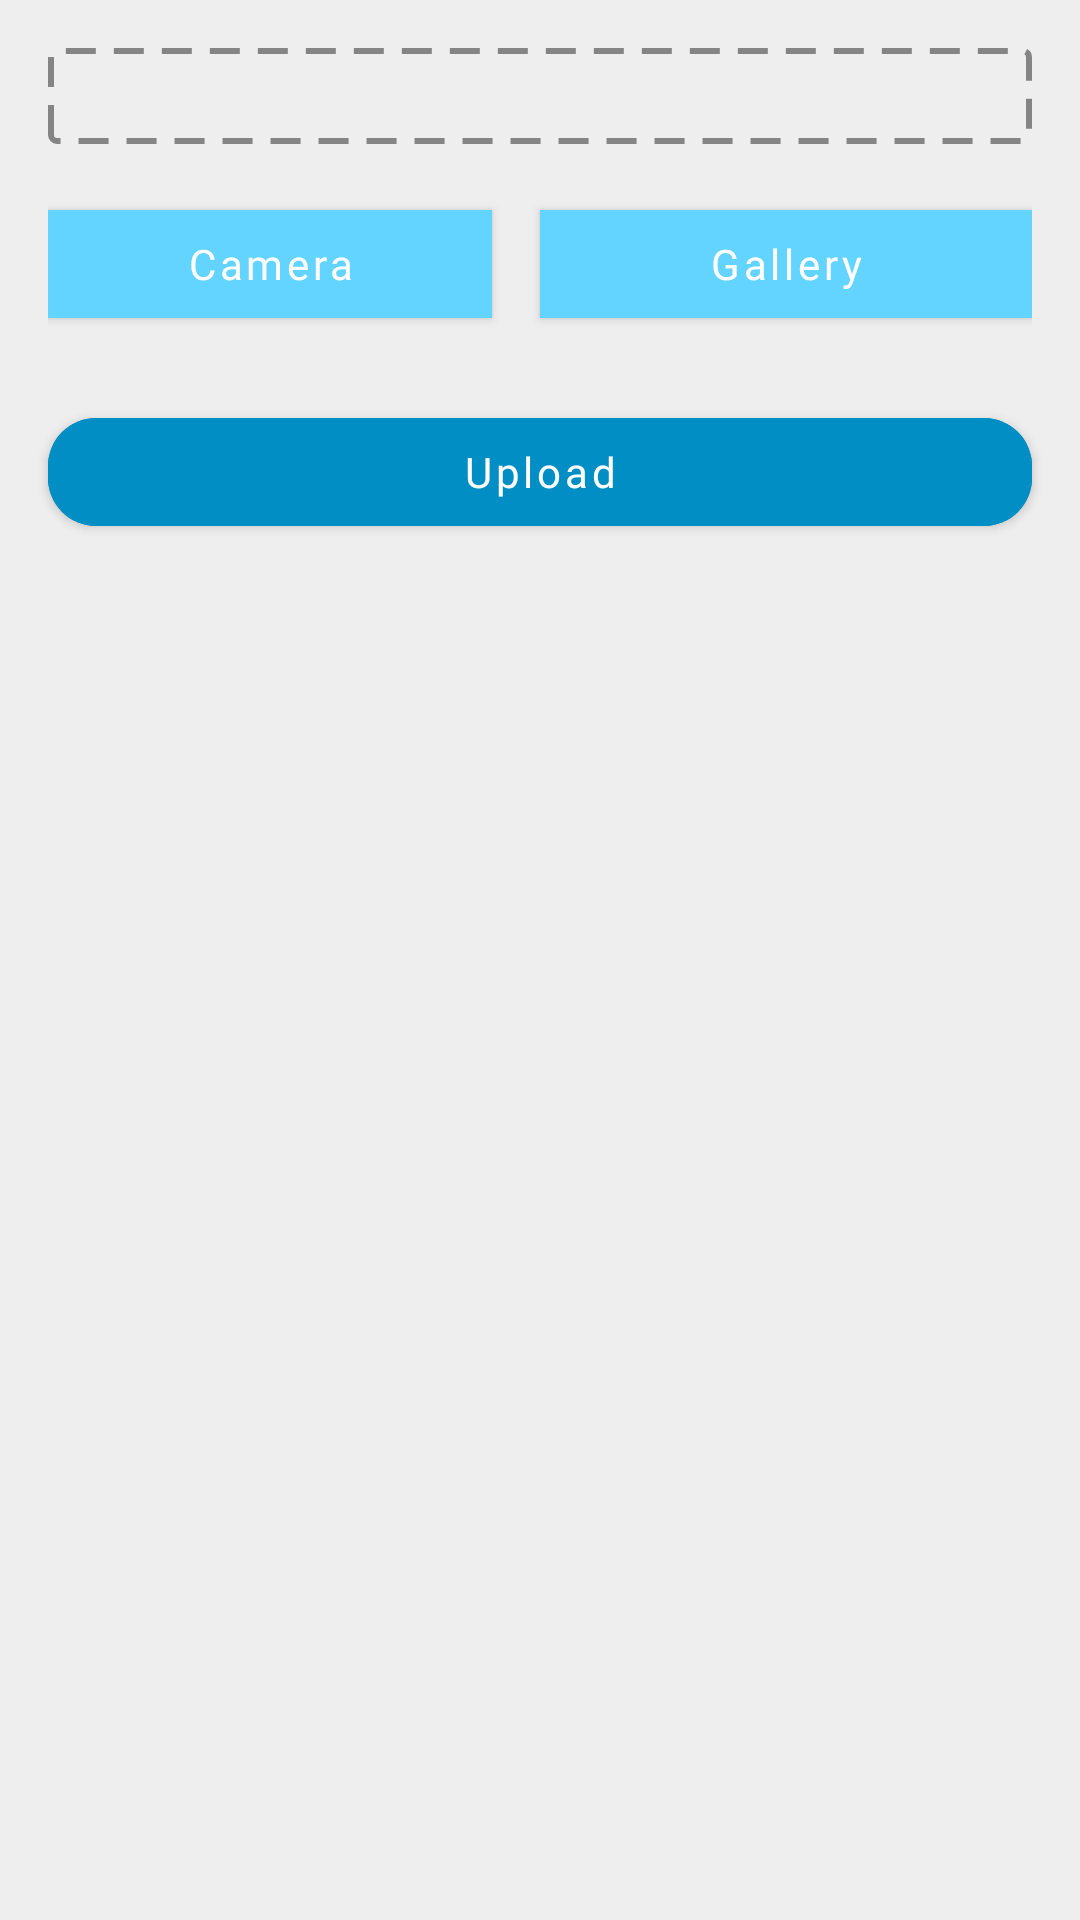

Android layout source for this screen:
<!-- AndroidManifest.xml: application theme Theme.StoryApp -->
<!-- res/layout/activity_added_story.xml -->
<?xml version="1.0" encoding="utf-8"?>
<androidx.constraintlayout.widget.ConstraintLayout xmlns:android="http://schemas.android.com/apk/res/android"
    xmlns:app="http://schemas.android.com/apk/res-auto"
    xmlns:tools="http://schemas.android.com/tools"
    android:layout_width="match_parent"
    android:layout_height="match_parent"
    android:background="@color/color_background"
    tools:context=".ui.story.AddedStoryActivity">

    <FrameLayout
        android:id="@+id/frameLayoutPreview"
        android:layout_width="match_parent"
        android:layout_height="@dimen/dimen_220dp"
        android:layout_margin="@dimen/dimen_16dp"
        android:background="@drawable/dotted_border"
        android:padding="@dimen/dimen_16dp"
        app:layout_constraintEnd_toEndOf="parent"
        app:layout_constraintStart_toStartOf="parent"
        app:layout_constraintTop_toTopOf="parent">

        <ImageView
            android:id="@+id/imgPreviewStory"
            android:layout_width="match_parent"
            android:layout_height="match_parent"
            android:contentDescription="@string/image_story_preview"
            android:scaleType="centerCrop"
            tools:src="@drawable/ic_launcher_background" />

    </FrameLayout>

    <LinearLayout
        android:id="@+id/linearLayoutBtnCamera"
        android:layout_width="match_parent"
        android:layout_height="wrap_content"
        android:layout_margin="@dimen/dimen_16dp"
        android:orientation="horizontal"
        app:layout_constraintEnd_toEndOf="parent"
        app:layout_constraintStart_toStartOf="parent"
        app:layout_constraintTop_toBottomOf="@id/frameLayoutPreview">

        <com.google.android.material.button.MaterialButton
            android:layout_width="match_parent"
            android:layout_height="wrap_content"
            android:layout_marginEnd="@dimen/dimen_16dp"
            android:layout_weight="1"
            android:backgroundTint="@color/color_third"
            android:fontFamily="@font/poppins_semi_bold"
            android:text="@string/camera"
            android:textAllCaps="false"
            app:cornerRadius="@dimen/dimen_8dp" />

        <com.google.android.material.button.MaterialButton
            android:layout_width="match_parent"
            android:layout_height="wrap_content"
            android:layout_weight="1"
            android:backgroundTint="@color/color_third"
            android:fontFamily="@font/poppins_semi_bold"
            android:text="@string/gallery"
            android:textAllCaps="false"
            app:cornerRadius="@dimen/dimen_8dp" />

    </LinearLayout>

    <com.google.android.material.textfield.TextInputLayout
        android:id="@+id/tilDescription"
        style="@style/Widget.MaterialComponents.TextInputLayout.OutlinedBox"
        android:layout_width="match_parent"
        android:layout_height="wrap_content"
        android:layout_margin="@dimen/dimen_16dp"
        app:boxBackgroundColor="@color/white"
        app:boxCornerRadiusBottomEnd="@dimen/dimen_8dp"
        app:boxCornerRadiusBottomStart="@dimen/dimen_8dp"
        app:boxCornerRadiusTopEnd="@dimen/dimen_8dp"
        app:boxCornerRadiusTopStart="@dimen/dimen_8dp"
        app:boxStrokeColor="@color/color_gray"
        app:boxStrokeWidth="1dp"
        app:layout_constraintEnd_toEndOf="parent"
        app:layout_constraintStart_toStartOf="parent"
        app:layout_constraintTop_toBottomOf="@id/linearLayoutBtnCamera">

        <com.google.android.material.textfield.TextInputEditText
            android:id="@+id/edtDescription"
            android:layout_width="match_parent"
            android:layout_height="@dimen/dimen_220dp"
            android:layout_gravity="top"
            android:fontFamily="@font/poppins_medium"
            android:hint="@string/description_more"
            android:textColor="@color/font_color_primary"
            android:textColorHint="@color/font_color_second" />

    </com.google.android.material.textfield.TextInputLayout>

    <com.google.android.material.button.MaterialButton
        android:layout_width="match_parent"
        android:layout_height="@dimen/dimen_60dp"
        android:layout_marginStart="@dimen/dimen_16dp"
        android:layout_marginTop="@dimen/dimen_8dp"
        android:layout_marginEnd="@dimen/dimen_16dp"
        android:backgroundTint="@color/color_fourth"
        android:fontFamily="@font/poppins_bold"
        android:text="@string/upload"
        android:textAllCaps="false"
        app:cornerRadius="@dimen/dimen_16dp"
        app:layout_constraintEnd_toEndOf="parent"
        app:layout_constraintStart_toStartOf="parent"
        app:layout_constraintTop_toBottomOf="@id/tilDescription" />

</androidx.constraintlayout.widget.ConstraintLayout>
<!-- resources referenced by this layout -->
<resources>
  <color name="color_background">#EEEEEE</color>
  <color name="color_fourth">#008EC4</color>
  <color name="color_gray">#6A6A6B</color>
  <color name="color_third">#63D4FF</color>
  <color name="font_color_primary">#3F3D56</color>
  <color name="font_color_second">#848484</color>
  <color name="white">#FFFFFFFF</color>
  <dimen name="dimen_16dp">16dp</dimen>
  <!-- drawable dotted_border (drawable) -->
  <?xml version="1.0" encoding="utf-8"?>
  <shape xmlns:android="http://schemas.android.com/apk/res/android">
      <stroke
          android:width="2dp"
          android:color="@color/font_color_second"
          android:dashWidth="10dp"
          android:dashGap="6dp" />
      <padding
          android:bottom="7dp"
          android:left="7dp"
          android:right="7dp"
          android:top="7dp" />
      <corners android:radius="2dp" />
  </shape>
  <string name="camera">Camera</string>
  <string name="description_more">Description…</string>
  <string name="gallery">Gallery</string>
  <string name="image_story_preview">Image Story Preview</string>
  <string name="upload">Upload</string>
  <style name="Theme.StoryApp" parent="Theme.MaterialComponents.DayNight.NoActionBar">
          
          <item name="colorPrimary">@color/purple_500</item>
          <item name="colorPrimaryVariant">@color/color_gray</item>
          <item name="colorOnPrimary">@color/white</item>
          
          <item name="colorSecondary">@color/teal_200</item>
          <item name="colorSecondaryVariant">@color/teal_700</item>
          <item name="colorOnSecondary">@color/black</item>
          
          <item name="android:statusBarColor">?attr/colorPrimaryVariant</item>
          
      </style>
  <color name="purple_500">#FF6200EE</color>
  <color name="teal_200">#FF03DAC5</color>
  <color name="teal_700">#FF018786</color>
  <color name="black">#FF000000</color>
</resources>
